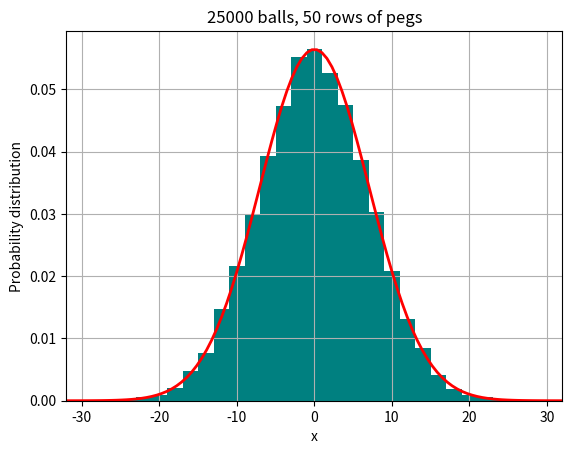

Here is the Python script that generated this plot:
import numpy as np
import matplotlib.pyplot as plt
from scipy.stats import bernoulli
%matplotlib

Nballs = 25000
Nrows = 50 

Ber = bernoulli(0.5)
dx = 1
X = []

for i in range(Nballs):
    D = Ber.rvs(Nrows)
    rights = sum(D)
    x = (2*rights - Nrows)*dx
    X.append(x)
    
Max = max(X) + 4*dx
Min = min(X) - 4*dx

xN = np.linspace(Min, Max,100)
sig2 = Nrows*dx**2
yN = np.exp(-0.5*xN**2/sig2)/\
     np.sqrt(2*np.pi*sig2)

fig, ax = plt.subplots(1,1)
bins = np.arange(Min, Max, 2*dx)-dx
ax.hist(X, bins, density=True, color='teal') 
ax.set_xlabel('x')
ax.set_ylabel('Probability distribution')
ax.set_title(
    f'{Nballs} balls, {Nrows} rows of pegs')
ax.set_xlim([-round(Max),round(Max)])
ax.plot(xN, yN, 'r', linewidth=2)
plt.grid()
plt.show()